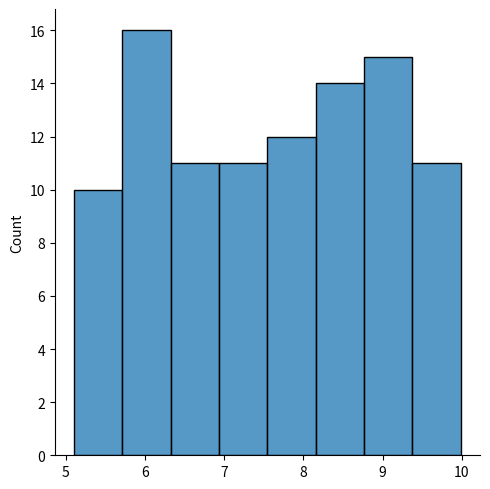
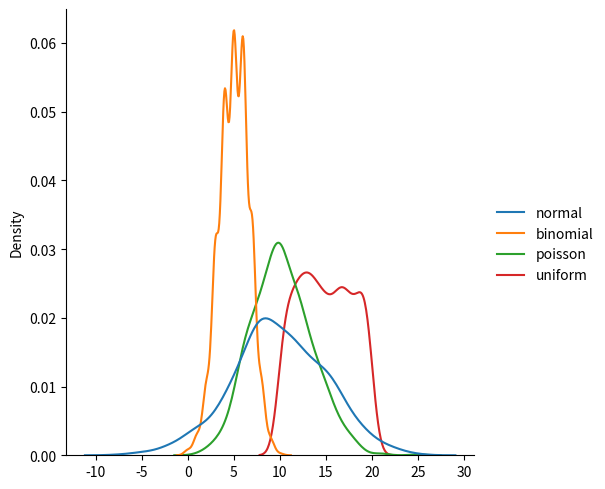

Generate these figures, in order, with matplotlib:
from numpy import random
import matplotlib.pyplot as plt
import seaborn as sns

x = random.uniform(low = 10, high = 20, size = 10)
print(x)

#Visualization of Uniform Distribution
sns.displot(random.uniform(low = 5, high = 10, size = 100))
plt.show()

##Difference Between Normal, binomial, Poisson and uniform Distribution
dataset = {
    "normal": random.normal(loc = 10, scale = 5, size = 1000),
    "binomial": random.binomial(n = 10, p = 0.5, size = 1000),
    "poisson": random.poisson(lam = 10, size = 1000),
    "uniform": random.uniform(low = 10, high = 20, size = 1000)
}
sns.displot(dataset, kind = "kde")
plt.show()
